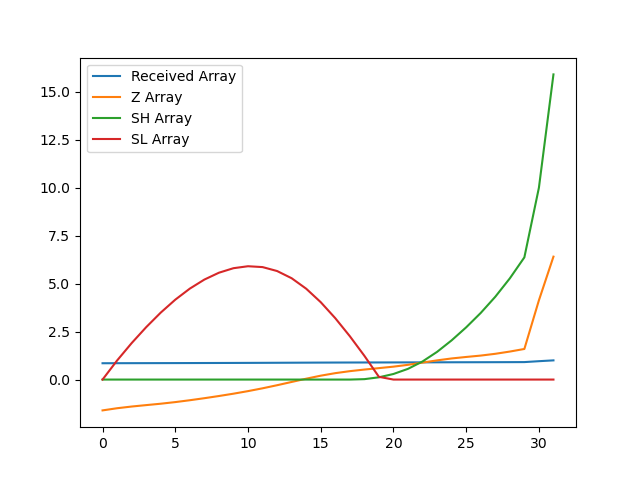

The table this chart was drawn from, first rows:
, index, year, val, Received Array, Z Array, SH Array, SL Array
0, 8258, 1990, 13622, 0.8504, -1.607, 0.0, 0.0
1, 8261, 1991, 13655, 0.8526, -1.494, 0.0, 0.9936
2, 8264, 1992, 13682, 0.8542, -1.405, 0.0, 1.899
3, 8267, 1993, 13704, 0.8556, -1.331, 0.0, 2.73
4, 8270, 1994, 13726, 0.8569, -1.258, 0.0, 3.488
5, 8273, 1995, 13751, 0.8585, -1.174, 0.0, 4.162
6, 8276, 1996, 13780, 0.8603, -1.077, 0.0, 4.739
7, 8279, 1997, 13812, 0.8623, -0.9708, 0.0, 5.209
8, 8282, 1998, 13846, 0.8644, -0.8572, 0.0, 5.567
9, 8285, 1999, 13882, 0.8667, -0.7358, 0.0, 5.802
10, 8288, 2000, 13922, 0.8692, -0.6022, 0.0, 5.905
11, 8291, 2001, 13966, 0.8719, -0.4555, 0.0, 5.86
12, 8294, 2002, 14014, 0.8749, -0.2947, 0.0, 5.655
13, 8297, 2003, 14065, 0.8781, -0.1246, 0.0, 5.28
14, 8300, 2004, 14116, 0.8813, 0.04513, 0.0, 4.734
15, 8303, 2005, 14163, 0.8842, 0.2025, 0.0, 4.032
16, 8306, 2006, 14202, 0.8867, 0.3341, 0.0, 3.198
17, 8309, 2007, 14233, 0.8886, 0.4378, 0.0, 2.26
18, 8312, 2008, 14258, 0.8902, 0.5214, 0.02139, 1.239
19, 8315, 2009, 14280, 0.8916, 0.5962, 0.1176, 0.1424
20, 8318, 2010, 14303, 0.893, 0.6728, 0.2904, 0.0
21, 8321, 2011, 14332, 0.8948, 0.7687, 0.5591, 0.0
22, 8324, 2012, 14367, 0.897, 0.8845, 0.9437, 0.0
23, 8327, 2013, 14401, 0.8991, 1, 1.444, 0.0
24, 8330, 2014, 14431, 0.901, 1.1, 2.044, 0.0
25, 8333, 2015, 14454, 0.9024, 1.178, 2.722, 0.0
26, 8336, 2016, 14476, 0.9038, 1.25, 3.471, 0.0
27, 8339, 2017, 14503, 0.9055, 1.342, 4.313, 0.0
28, 8342, 2018, 14538, 0.9077, 1.459, 5.272, 0.0
29, 8345, 2019, 14579, 0.9102, 1.594, 6.367, 0.0
30, 8348, 2020, 15337, 0.9575, 4.129, 9.995, 0.0
31, 8351, 2021, 16017, 1.0, 6.404, 15.9, 0.0
